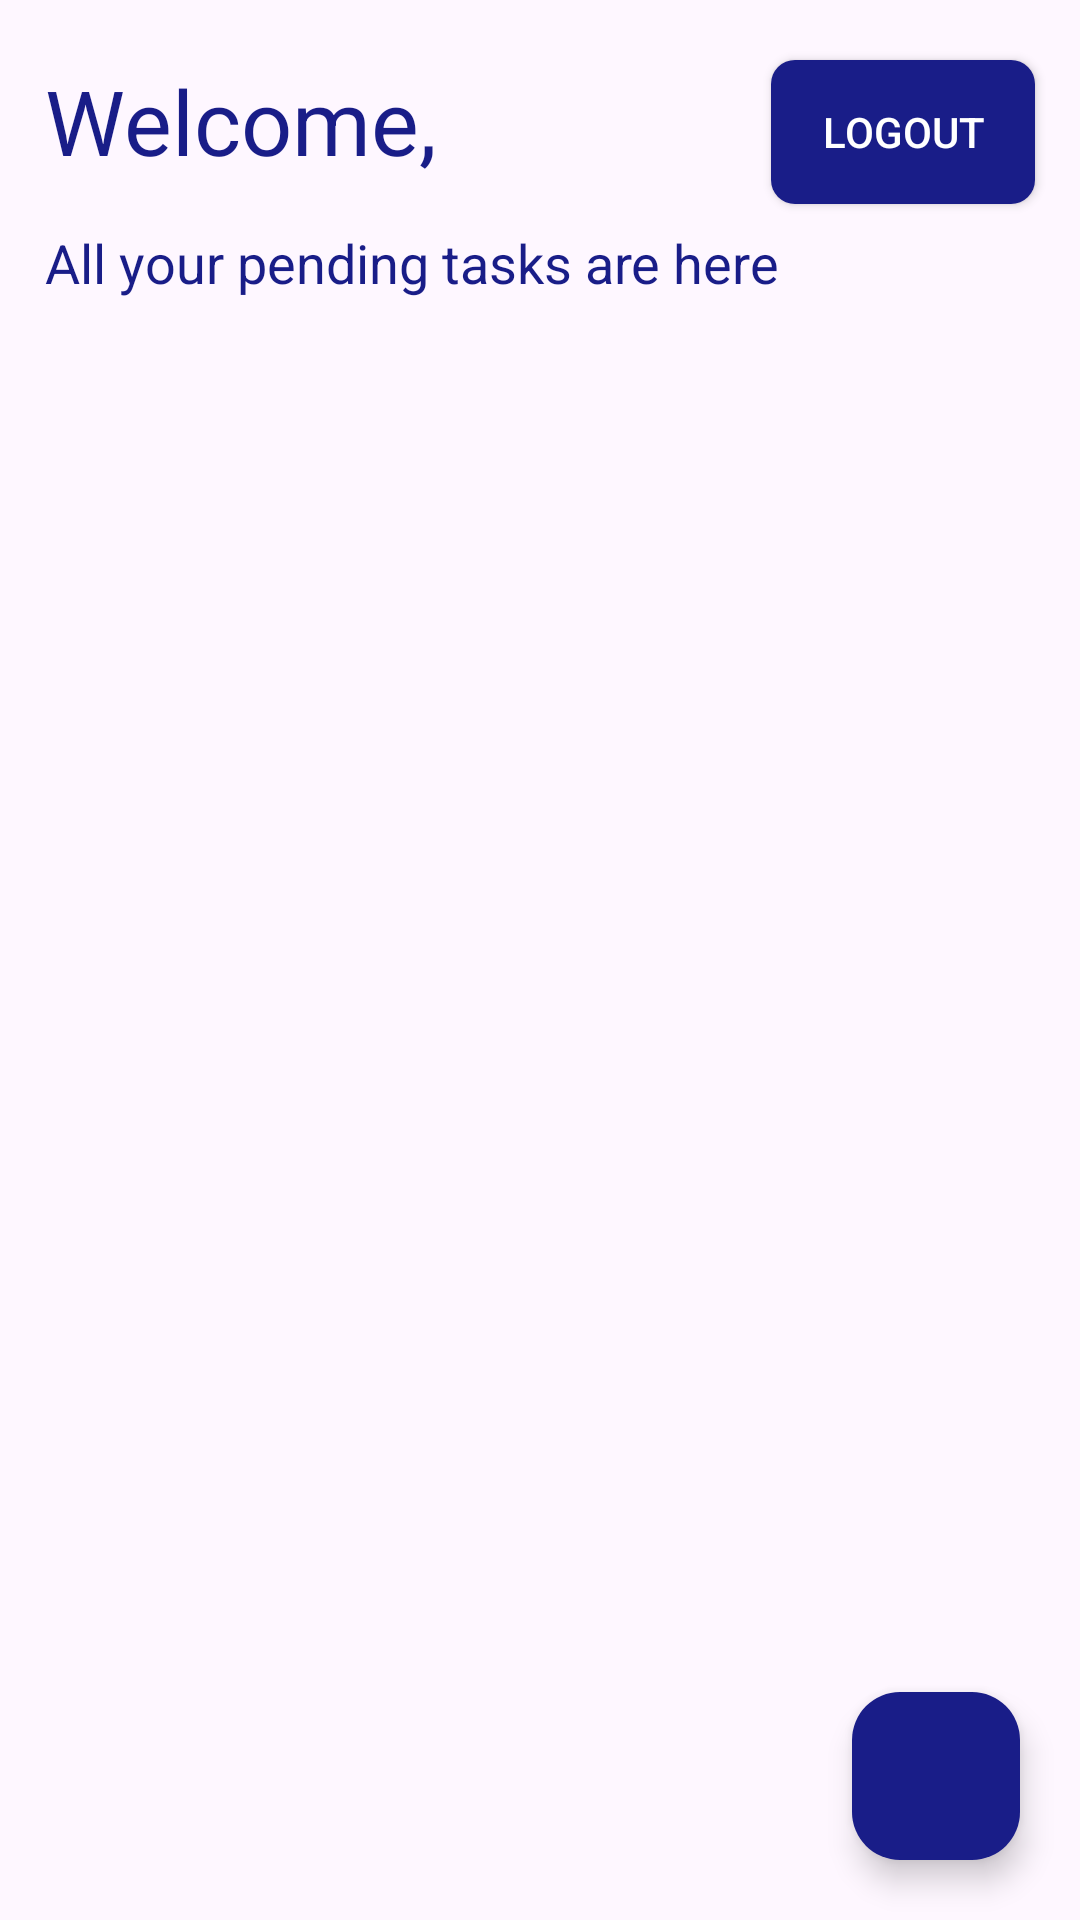

Android layout source for this screen:
<!-- AndroidManifest.xml: application theme Theme.TaskMosaic -->
<!-- res/layout/activity_main.xml -->
<?xml version="1.0" encoding="utf-8"?>
<androidx.constraintlayout.widget.ConstraintLayout xmlns:android="http://schemas.android.com/apk/res/android"
    xmlns:app="http://schemas.android.com/apk/res-auto"
    xmlns:tools="http://schemas.android.com/tools"
    android:layout_width="match_parent"
    android:layout_height="match_parent"
    tools:context=".MainActivity">

    <TextView
        android:id="@+id/tv_username"
        android:layout_width="wrap_content"
        android:layout_height="wrap_content"
        android:text="@string/welcome"
        android:textColor="@color/blue"
        android:textSize="30sp"
        android:layout_marginTop="20dp"
        android:layout_marginLeft="15dp"
        app:layout_constraintStart_toStartOf="parent"
        app:layout_constraintTop_toTopOf="parent" />

    <androidx.appcompat.widget.AppCompatButton
        android:id="@+id/btn_logout"
        android:layout_width="wrap_content"
        android:layout_height="wrap_content"
        android:layout_marginTop="20dp"
        android:layout_marginLeft="15dp"
        android:layout_marginRight="15dp"
        android:layout_marginBottom="15dp"
        android:background="@drawable/login_button_background"
        android:padding="10dp"
        android:text="Logout"
        android:textColor="@android:color/white"
        app:layout_constraintEnd_toEndOf="parent"
        app:layout_constraintTop_toTopOf="parent" />

    <TextView
        android:id="@+id/textView"
        android:layout_width="wrap_content"
        android:layout_height="wrap_content"
        android:layout_margin="15dp"
        android:text="@string/Intro"
        android:textSize="18sp"
        android:textColor="@color/blue"
        app:layout_constraintStart_toStartOf="parent"

        app:layout_constraintTop_toBottomOf="@+id/tv_username" />

    <FrameLayout
        android:id="@+id/fl_view"
        android:layout_width="match_parent"
        android:layout_height="0dp"
        app:layout_constraintStart_toStartOf="parent"
        app:layout_constraintTop_toBottomOf="@+id/textView"
        android:scrollbars="vertical"
        app:layout_constraintBottom_toBottomOf="parent">

        <androidx.recyclerview.widget.RecyclerView
            android:id="@+id/rv_todo"
            android:layout_width="match_parent"
            android:layout_height="wrap_content"
            android:layout_margin="15dp"
            app:layoutManager="LinearLayoutManager"
            tools:listitem="@layout/item_todo"
            app:layout_constraintStart_toStartOf="parent"
            app:layout_constraintTop_toBottomOf="parent" />
    </FrameLayout>


    <com.google.android.material.floatingactionbutton.FloatingActionButton
        android:id="@+id/idFAB"
        android:layout_width="wrap_content"
        android:layout_height="wrap_content"
        android:layout_margin="20dp"
        android:src="@drawable/ic_add"
        app:backgroundTint="@color/blue"
        app:layout_constraintBottom_toBottomOf="parent"
        app:layout_constraintEnd_toEndOf="parent"
        app:tint="@color/white" />

</androidx.constraintlayout.widget.ConstraintLayout>
<!-- res/layout/item_todo.xml (included above) -->
<?xml version="1.0" encoding="utf-8"?>
<androidx.cardview.widget.CardView
    xmlns:android="http://schemas.android.com/apk/res/android"
    xmlns:app="http://schemas.android.com/apk/res-auto"
    android:layout_width="match_parent"
    android:layout_height="wrap_content"
    android:layout_margin="5dp"
    app:cardCornerRadius="5dp"
    app:cardElevation="3dp">

    <RelativeLayout
        android:layout_width="match_parent"
        android:layout_height="wrap_content"
        android:layout_margin="4dp">

        
        <TextView
            android:id="@+id/tv_todo_title"
            android:layout_width="match_parent"
            android:layout_height="wrap_content"
            android:layout_margin="3dp"
            android:layout_toLeftOf="@id/idIVDelete"
            android:padding="10dp"
            android:text="Todo Title"
            android:textColor="@color/blue"
            android:textStyle="bold"
            android:textSize="25sp" />

        

        
        <ImageView
            android:id="@+id/idIVDelete"
            android:layout_width="wrap_content"
            android:layout_height="wrap_content"
            android:layout_alignParentEnd="true"
            android:layout_alignParentRight="true"
            android:layout_centerVertical="true"
            android:layout_margin="5dp"
            android:padding="5dp"
            android:src="@drawable/ic_delete" />

    </RelativeLayout>

</androidx.cardview.widget.CardView>
<!-- resources referenced by this layout -->
<resources>
  <color name="blue">#191D88</color>
  <color name="white">#FFFFFFFF</color>
  <!-- drawable login_button_background (drawable) -->
  <?xml version="1.0" encoding="utf-8"?>
  <selector xmlns:android="http://schemas.android.com/apk/res/android">
      <item>
          <shape android:shape="rectangle">
              <solid android:color="#191D88"/>
              <corners android:radius="8dp"/>
          </shape>
      </item>
  
  </selector>
  <string name="Intro">All your pending tasks are here</string>
  <string name="welcome">Welcome, </string>
  <style name="Theme.TaskMosaic" parent="Base.Theme.TaskMosaic" />
  <style name="Base.Theme.TaskMosaic" parent="Theme.Material3.DayNight.NoActionBar">
          
           <item name="colorPrimary">@color/blue</item>
           <item name="colorPrimaryVariant">@color/blue</item>
           <item name="colorOnPrimary">@color/blue</item>
  
      </style>
</resources>
